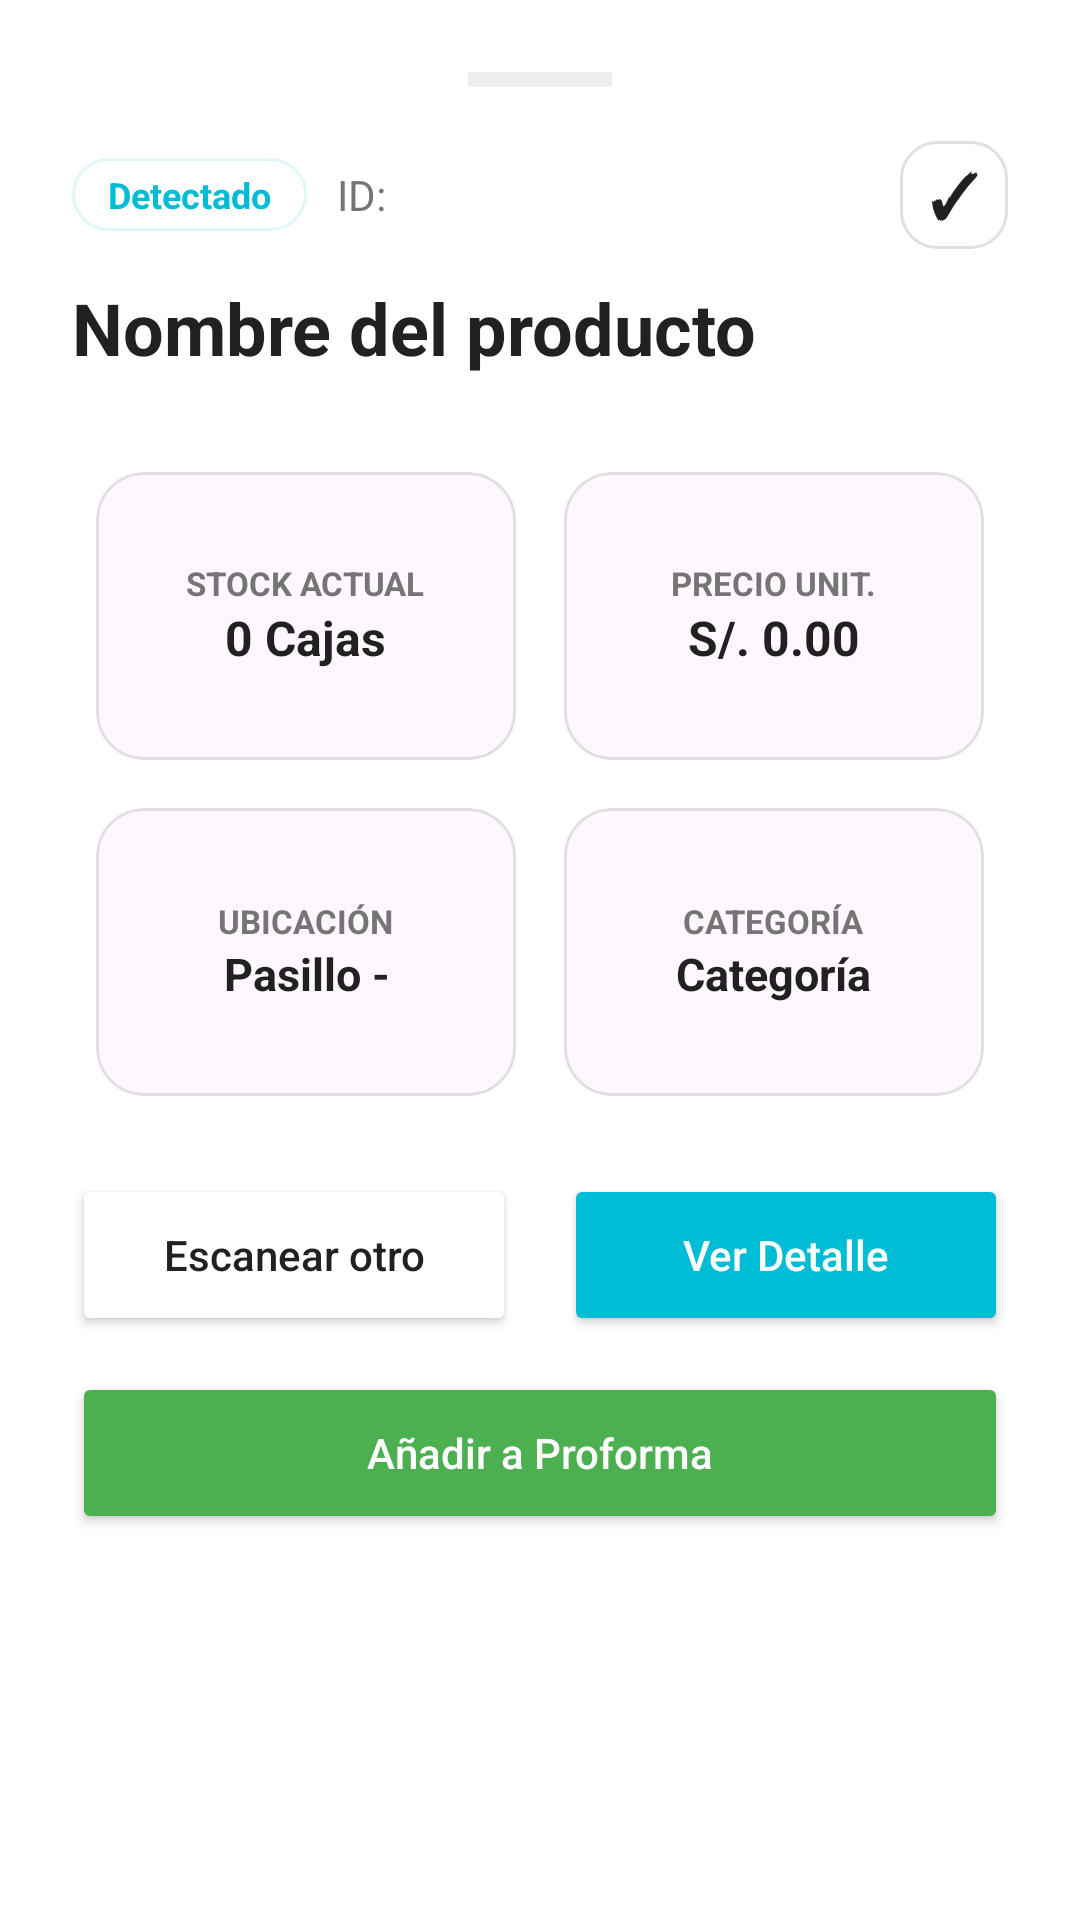

Here is an Android app screen rendered from its layout file. Give the layout XML and the strings, colors and styles it references.
<!-- AndroidManifest.xml: application theme Theme.Protrack -->
<!-- res/layout/bottom_sheet_producto_qr.xml -->
<?xml version="1.0" encoding="utf-8"?>
<androidx.core.widget.NestedScrollView
    xmlns:android="http://schemas.android.com/apk/res/android"
    xmlns:app="http://schemas.android.com/apk/res-auto"
    android:layout_width="match_parent"
    android:layout_height="wrap_content"
    android:background="#FFFFFF">

    <LinearLayout
        android:layout_width="match_parent"
        android:layout_height="wrap_content"
        android:orientation="vertical"
        android:padding="24dp">

        <View
            android:layout_width="48dp"
            android:layout_height="5dp"
            android:layout_gravity="center_horizontal"
            android:layout_marginBottom="18dp"
            android:background="#EEEEEE" />

        <LinearLayout
            android:layout_width="match_parent"
            android:layout_height="wrap_content"
            android:gravity="center_vertical"
            android:orientation="horizontal">

            <TextView
                android:layout_width="wrap_content"
                android:layout_height="wrap_content"
                android:text="Detectado"
                android:textColor="#00BCD4"
                android:textSize="12sp"
                android:textStyle="bold"
                android:paddingHorizontal="12dp"
                android:paddingVertical="4dp"
                android:background="@drawable/bg_badge_rounded_cyan" />

            <TextView
                android:id="@+id/tvSheetId"
                android:layout_width="0dp"
                android:layout_height="wrap_content"
                android:layout_marginStart="10dp"
                android:layout_weight="1"
                android:text="ID:"
                android:textColor="#757575"
                android:textSize="14sp" />

            <TextView
                android:layout_width="36dp"
                android:layout_height="36dp"
                android:gravity="center"
                android:text="✓"
                android:textColor="#212121"
                android:textSize="20sp"
                android:textStyle="bold"
                android:background="@drawable/bg_button_white_rounded_stroke" />
        </LinearLayout>

        <TextView
            android:id="@+id/tvSheetNombre"
            android:layout_width="match_parent"
            android:layout_height="wrap_content"
            android:layout_marginTop="10dp"
            android:text="Nombre del producto"
            android:textColor="#212121"
            android:textSize="24sp"
            android:textStyle="bold" />

        <GridLayout
            android:layout_width="match_parent"
            android:layout_height="wrap_content"
            android:columnCount="2"
            android:layout_marginTop="24dp">

            <com.google.android.material.card.MaterialCardView
                android:layout_width="0dp"
                android:layout_height="96dp"
                android:layout_columnWeight="1"
                android:layout_margin="8dp"
                app:cardCornerRadius="16dp"
                app:cardElevation="0dp"
                app:strokeWidth="1dp"
                app:strokeColor="#E0E0E0">

                <LinearLayout
                    android:layout_width="match_parent"
                    android:layout_height="match_parent"
                    android:gravity="center"
                    android:orientation="vertical">

                    <TextView
                        android:layout_width="wrap_content"
                        android:layout_height="wrap_content"
                        android:text="STOCK ACTUAL"
                        android:textColor="#757575"
                        android:textSize="11sp"
                        android:textStyle="bold" />

                    <TextView
                        android:id="@+id/tvSheetStock"
                        android:layout_width="wrap_content"
                        android:layout_height="wrap_content"
                        android:text="0 Cajas"
                        android:textColor="#212121"
                        android:textSize="16sp"
                        android:textStyle="bold" />
                </LinearLayout>
            </com.google.android.material.card.MaterialCardView>

            <com.google.android.material.card.MaterialCardView
                android:layout_width="0dp"
                android:layout_height="96dp"
                android:layout_columnWeight="1"
                android:layout_margin="8dp"
                app:cardCornerRadius="16dp"
                app:cardElevation="0dp"
                app:strokeWidth="1dp"
                app:strokeColor="#E0E0E0">

                <LinearLayout
                    android:layout_width="match_parent"
                    android:layout_height="match_parent"
                    android:gravity="center"
                    android:orientation="vertical">

                    <TextView
                        android:layout_width="wrap_content"
                        android:layout_height="wrap_content"
                        android:text="PRECIO UNIT."
                        android:textColor="#757575"
                        android:textSize="11sp"
                        android:textStyle="bold" />

                    <TextView
                        android:id="@+id/tvSheetPrecio"
                        android:layout_width="wrap_content"
                        android:layout_height="wrap_content"
                        android:text="S/. 0.00"
                        android:textColor="#212121"
                        android:textSize="16sp"
                        android:textStyle="bold" />
                </LinearLayout>
            </com.google.android.material.card.MaterialCardView>

            <com.google.android.material.card.MaterialCardView
                android:layout_width="0dp"
                android:layout_height="96dp"
                android:layout_columnWeight="1"
                android:layout_margin="8dp"
                app:cardCornerRadius="16dp"
                app:cardElevation="0dp"
                app:strokeWidth="1dp"
                app:strokeColor="#E0E0E0">

                <LinearLayout
                    android:layout_width="match_parent"
                    android:layout_height="match_parent"
                    android:gravity="center"
                    android:orientation="vertical">

                    <TextView
                        android:layout_width="wrap_content"
                        android:layout_height="wrap_content"
                        android:text="UBICACIÓN"
                        android:textColor="#757575"
                        android:textSize="11sp"
                        android:textStyle="bold" />

                    <TextView
                        android:id="@+id/tvSheetUbicacion"
                        android:layout_width="wrap_content"
                        android:layout_height="wrap_content"
                        android:text="Pasillo -"
                        android:gravity="center"
                        android:textColor="#212121"
                        android:textSize="15sp"
                        android:textStyle="bold" />
                </LinearLayout>
            </com.google.android.material.card.MaterialCardView>

            <com.google.android.material.card.MaterialCardView
                android:layout_width="0dp"
                android:layout_height="96dp"
                android:layout_columnWeight="1"
                android:layout_margin="8dp"
                app:cardCornerRadius="16dp"
                app:cardElevation="0dp"
                app:strokeWidth="1dp"
                app:strokeColor="#E0E0E0">

                <LinearLayout
                    android:layout_width="match_parent"
                    android:layout_height="match_parent"
                    android:gravity="center"
                    android:orientation="vertical">

                    <TextView
                        android:layout_width="wrap_content"
                        android:layout_height="wrap_content"
                        android:text="CATEGORÍA"
                        android:textColor="#757575"
                        android:textSize="11sp"
                        android:textStyle="bold" />

                    <TextView
                        android:id="@+id/tvSheetCategoria"
                        android:layout_width="wrap_content"
                        android:layout_height="wrap_content"
                        android:text="Categoría"
                        android:gravity="center"
                        android:textColor="#212121"
                        android:textSize="15sp"
                        android:textStyle="bold" />
                </LinearLayout>
            </com.google.android.material.card.MaterialCardView>

        </GridLayout>

        <LinearLayout
            android:layout_width="match_parent"
            android:layout_height="wrap_content"
            android:layout_marginTop="18dp"
            android:orientation="horizontal">

            <Button
                android:id="@+id/btnEscanearOtro"
                android:layout_width="0dp"
                android:layout_height="54dp"
                android:layout_weight="1"
                android:layout_marginEnd="8dp"
                android:text="Escanear otro"
                android:textAllCaps="false"
                android:textColor="#212121"
                android:backgroundTint="#FFFFFF"
                app:cornerRadius="16dp" />

            <Button
                android:id="@+id/btnVerDetalle"
                android:layout_width="0dp"
                android:layout_height="54dp"
                android:layout_weight="1"
                android:layout_marginStart="8dp"
                android:text="Ver Detalle"
                android:textAllCaps="false"
                android:textColor="#FFFFFF"
                android:backgroundTint="#00BCD4"
                app:cornerRadius="16dp" />
        </LinearLayout>

        <Button
            android:id="@+id/btnAnadirProforma"
            android:layout_width="match_parent"
            android:layout_height="54dp"
            android:layout_marginTop="12dp"
            android:text="@string/btn_anadir_proforma"
            android:textAllCaps="false"
            android:textColor="#FFFFFF"
            android:backgroundTint="#4CAF50"
            app:cornerRadius="16dp" />

    </LinearLayout>
</androidx.core.widget.NestedScrollView>
<!-- resources referenced by this layout -->
<resources>
  <!-- drawable bg_badge_rounded_cyan (drawable) -->
  <?xml version="1.0" encoding="utf-8"?>
  <shape xmlns:android="http://schemas.android.com/apk/res/android">
      <solid android:color="#FFFFFF"/> <corners android:radius="100dp"/> <stroke android:width="1dp" android:color="#E0F7FA"/> </shape>
  <!-- drawable bg_button_white_rounded_stroke (drawable) -->
  <?xml version="1.0" encoding="utf-8"?>
  <shape xmlns:android="http://schemas.android.com/apk/res/android">
      <solid android:color="#FFFFFF"/>
      <corners android:radius="12dp"/>
      <stroke android:width="1dp" android:color="#E0E0E0"/>
  </shape>
  <string name="btn_anadir_proforma">Añadir a Proforma</string>
  <style name="Theme.Protrack" parent="Base.Theme.Protrack" />
  <style name="Base.Theme.Protrack" parent="Theme.Material3.DayNight.NoActionBar">
          
          
      </style>
</resources>
